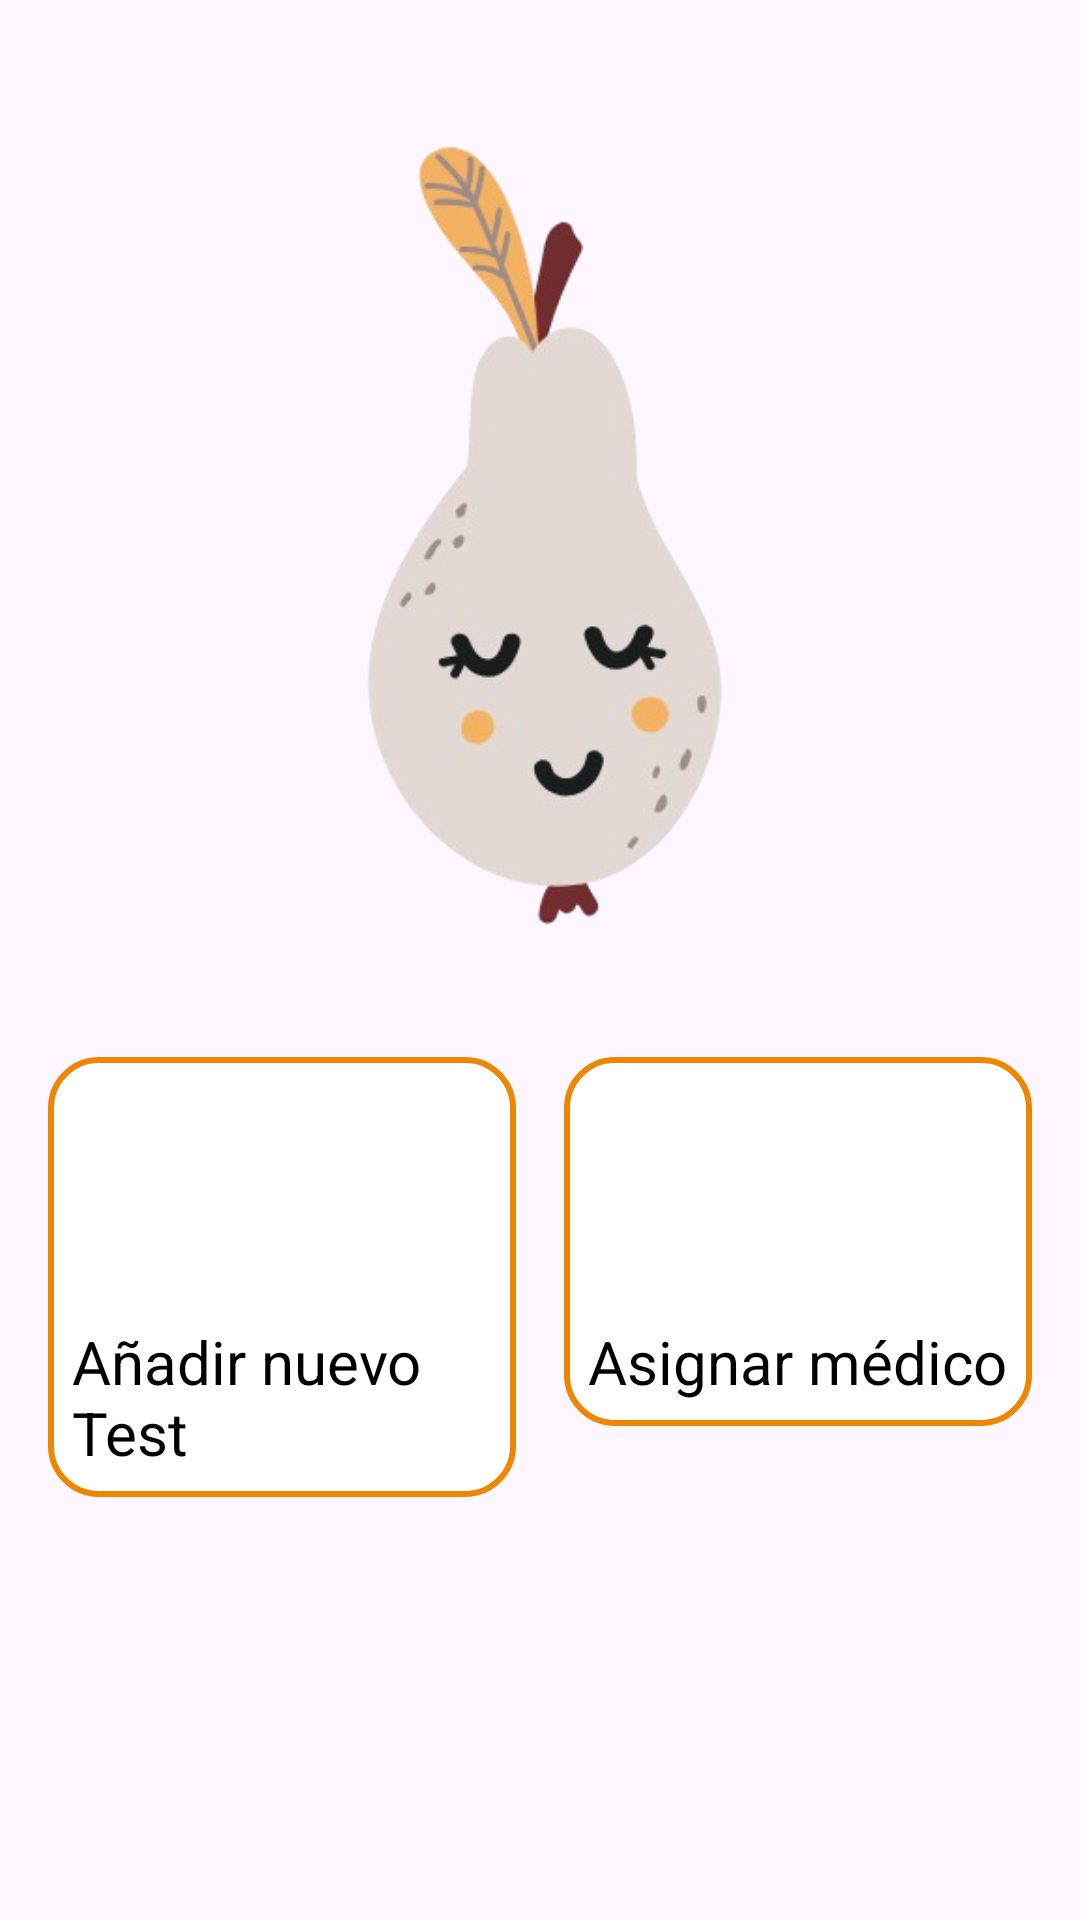

The Android layout XML behind this screen, and the referenced resources:
<!-- AndroidManifest.xml: application theme Theme.NutriMatev1 -->
<!-- res/layout/fragment_home_adm.xml -->
<?xml version="1.0" encoding="utf-8"?>
<androidx.constraintlayout.widget.ConstraintLayout
    xmlns:android="http://schemas.android.com/apk/res/android"
    xmlns:app="http://schemas.android.com/apk/res-auto"
    xmlns:tools="http://schemas.android.com/tools"
    android:id="@+id/main"
    android:layout_width="match_parent"
    android:layout_height="match_parent"
    tools:context=".paciente.HomeFragmentPac">


    


    <GridLayout
        android:id="@+id/gridLayout2"
        android:layout_width="match_parent"
        android:layout_height="wrap_content"
        android:layout_gravity="center"
        android:columnCount="2"
        android:padding="8dp"
        android:rowCount="3"
        app:layout_constraintBottom_toBottomOf="parent"
        app:layout_constraintEnd_toEndOf="parent"
        app:layout_constraintHorizontal_bias="0.0"
        app:layout_constraintStart_toStartOf="parent"
        app:layout_constraintTop_toTopOf="parent"
        app:layout_constraintVertical_bias="0.729">

        <LinearLayout
            android:id="@+id/LLAddTest"
            android:layout_width="0dp"
            android:layout_height="wrap_content"
            android:layout_columnWeight="1"
            android:layout_margin="8dp"
            android:background="@drawable/button_background"
            android:gravity="center"
            android:orientation="vertical"
            android:padding="8dp">

            <ImageView
                android:id="@+id/HPimgTests"
                android:layout_width="115dp"
                android:layout_height="80dp"
                android:layout_gravity="center"
                android:src="@drawable/tests"/>

            <TextView
                android:id="@+id/HAtxtTests"
                android:layout_width="wrap_content"
                android:layout_height="wrap_content"
                android:layout_gravity="center"
                android:text="@string/nuevoTest"
                android:textColor="@color/black"
                android:textSize="20sp" />

        </LinearLayout>

        <LinearLayout
            android:id="@+id/LLAsigMed"
            android:layout_width="0dp"
            android:layout_height="wrap_content"
            android:layout_columnWeight="1"
            android:layout_margin="8dp"
            android:background="@drawable/button_background"
            android:gravity="center"
            android:orientation="vertical"
            android:padding="8dp">

            <ImageView
                android:id="@+id/HA_asig"
                android:layout_width="115dp"
                android:layout_height="80dp"
                android:layout_gravity="center"
                android:src="@drawable/medico"/>

            <TextView
                android:id="@+id/HAtxtAsigMed"
                android:layout_width="wrap_content"
                android:layout_height="wrap_content"
                android:layout_gravity="center"
                android:text="Asignar médico"
                android:textColor="@color/black"
                android:textSize="20sp" />
        </LinearLayout>


    </GridLayout>

    <ImageView
        android:id="@+id/imageView6"
        android:layout_width="0dp"
        android:layout_height="0dp"
        android:layout_marginStart="24dp"
        android:layout_marginTop="24dp"
        android:layout_marginEnd="24dp"
        android:src="@drawable/icono_sin_fondo"
        app:layout_constraintBottom_toTopOf="@+id/gridLayout2"
        app:layout_constraintEnd_toEndOf="parent"
        app:layout_constraintStart_toStartOf="parent"
        app:layout_constraintTop_toTopOf="parent" />


</androidx.constraintlayout.widget.ConstraintLayout>
<!-- resources referenced by this layout -->
<resources>
  <color name="black">#FF000000</color>
  <!-- drawable button_background (drawable) -->
  <?xml version="1.0" encoding="utf-8"?>
  <selector xmlns:android="http://schemas.android.com/apk/res/android">
  
      
      <item android:state_pressed="true">
          <shape android:shape="rectangle">
              <solid android:color="@color/prueba2" /> 
              <corners android:radius="16dp" /> 
          </shape>
      </item>
  
      
      <item android:state_enabled="false">
          <shape android:shape="rectangle">
              <solid android:color="#E0E0E0" /> 
              <stroke android:width="2dp" android:color="#BDBDBD" /> 
              <corners android:radius="16dp" /> 
          </shape>
      </item>
  
      
      <item android:state_focused="true">
          <shape android:shape="rectangle">
              <solid android:color="#FAE9D7" /> 
              <stroke android:width="2dp" android:color="@color/prueba" /> 
              <corners android:radius="16dp" /> 
          </shape>
      </item>
  
      
      <item>
          <shape android:shape="rectangle">
              <solid android:color="#FFFFFF" /> 
              <stroke android:width="2dp" android:color="@color/prueba" /> 
              <corners android:radius="16dp" /> 
          </shape>
      </item>
  
  </selector>
  <!-- drawable icono_sin_fondo: png bitmap (drawable, 122239 bytes) -->
  <string name="nuevoTest">Añadir nuevo Test</string>
  <style name="Theme.NutriMatev1" parent="Base.Theme.NutriMatev1" />
  <color name="prueba2">#e8ebfd</color>
  <color name="prueba">#ED8600</color>
  <style name="Base.Theme.NutriMatev1" parent="Theme.Material3.DayNight.NoActionBar">
          
           <item name="colorPrimary">@color/primary</item>
          <item name="colorPrimaryVariant">@color/primaryVariant</item>
          <item name="android:statusBarColor">@color/primary</item>
  
  
      </style>
  <color name="primary">#f5e9dc</color>
  <color name="primaryVariant">#cc7d28</color>
</resources>
